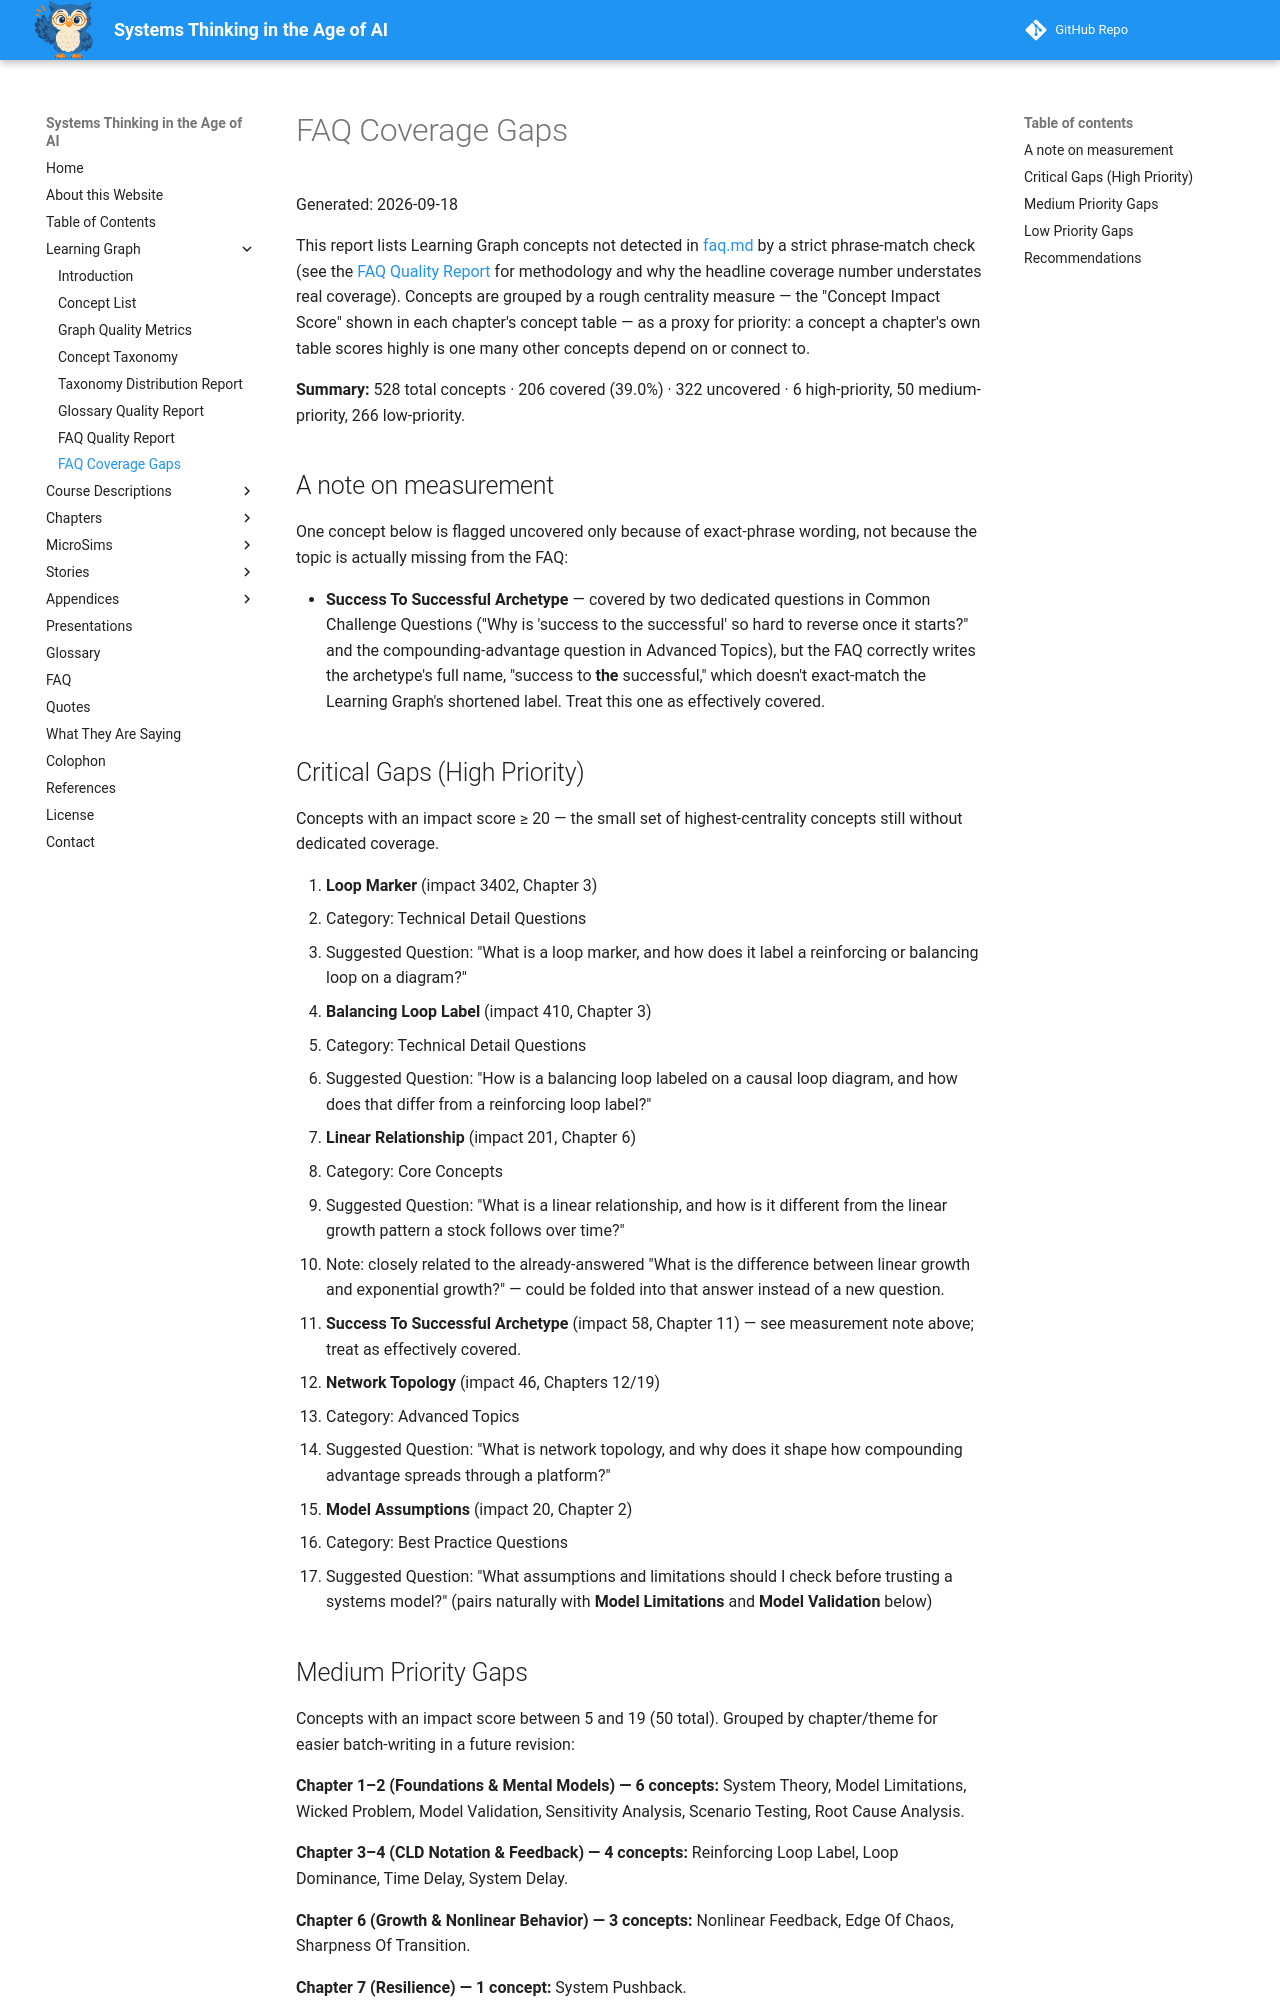

repository: dmccreary/systems-thinking · page: learning-graph/faq-coverage-gaps/index.html · generator: mkdocs

# FAQ Coverage Gaps

Generated: 2026-09-18

This report lists Learning Graph concepts not detected in [faq.md](../faq.md) by a strict phrase-match check (see the [FAQ Quality Report](faq-quality-report.md) for methodology and why the headline coverage number understates real coverage). Concepts are grouped by a rough centrality measure — the "Concept Impact Score" shown in each chapter's concept table — as a proxy for priority: a concept a chapter's own table scores highly is one many other concepts depend on or connect to.

**Summary:** 528 total concepts · 206 covered (39.0%) · 322 uncovered · 6 high-priority, 50 medium-priority, 266 low-priority.

## A note on measurement

One concept below is flagged uncovered only because of exact-phrase wording, not because the topic is actually missing from the FAQ:

- **Success To Successful Archetype** — covered by two dedicated questions in Common Challenge Questions ("Why is 'success to the successful' so hard to reverse once it starts?" and the compounding-advantage question in Advanced Topics), but the FAQ correctly writes the archetype's full name, "success to **the** successful," which doesn't exact-match the Learning Graph's shortened label. Treat this one as effectively covered.

## Critical Gaps (High Priority)

Concepts with an impact score ≥ 20 — the small set of highest-centrality concepts still without dedicated coverage.

1. **Loop Marker** (impact 3402, Chapter 3)
   - Category: Technical Detail Questions
   - Suggested Question: "What is a loop marker, and how does it label a reinforcing or balancing loop on a diagram?"

2. **Balancing Loop Label** (impact 410, Chapter 3)
   - Category: Technical Detail Questions
   - Suggested Question: "How is a balancing loop labeled on a causal loop diagram, and how does that differ from a reinforcing loop label?"

3. **Linear Relationship** (impact 201, Chapter 6)
   - Category: Core Concepts
   - Suggested Question: "What is a linear relationship, and how is it different from the linear growth pattern a stock follows over time?"
   - Note: closely related to the already-answered "What is the difference between linear growth and exponential growth?" — could be folded into that answer instead of a new question.

4. **Success To Successful Archetype** (impact 58, Chapter 11) — see measurement note above; treat as effectively covered.

5. **Network Topology** (impact 46, Chapters 12/19)
   - Category: Advanced Topics
   - Suggested Question: "What is network topology, and why does it shape how compounding advantage spreads through a platform?"

6. **Model Assumptions** (impact 20, Chapter 2)
   - Category: Best Practice Questions
   - Suggested Question: "What assumptions and limitations should I check before trusting a systems model?" (pairs naturally with **Model Limitations** and **Model Validation** below)
